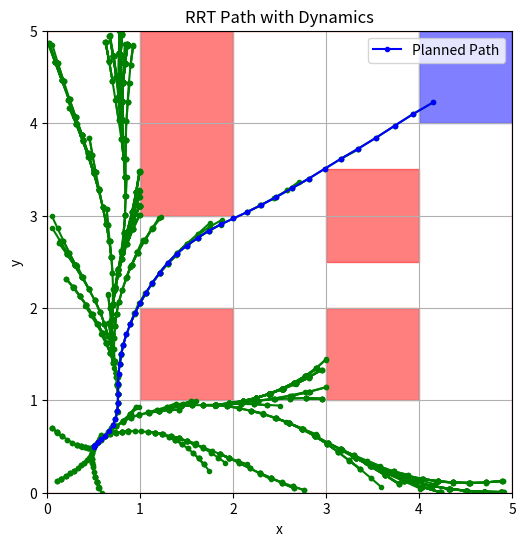

Reproduce this figure in Python.
import numpy as np
import matplotlib.pyplot as plt
import random

##### System parameters #####
tau = 0.1
A = np.array(
    [[1, tau, 0, 0],
     [0, 1, 0, 0],
     [0, 0, 1, tau],
     [0, 0, 0, 1]]
)

B = np.array(
    [[0.5 * tau**2, 0],
     [tau, 0],
     [0, 0.5 * tau**2],
     [0, tau]]
)

unsafe_zones = [
    # obstacles:
    ([1, 2], [1, 2]),
    ([1, 2], [3, 5]),
    ([3, 4], [1, 2]),
    ([3, 4], [2.5, 3.5]),

    # walls:
    ([-0.1, 0], [0, 5]),
    ([5, 5.1], [0, 5]),
    ([0, 5], [-0.1, 0]),
    ([0, 5], [5, 5.1]),
]

target_zone = ([4, 5], [4, 5])

# RRT parameters
x0 = np.array([0.5, 0, 0.5, 0])  # Start state
max_iters = 10000
step_size = 0.5

class Node:
    def __init__(self, state, parent=None):
        self.state = state
        self.parent = parent
        self.u = None  # Control input

def sample_free():
    """Randomly sample a state within the boundaries."""
    x = np.random.uniform(0, 5)
    y = np.random.uniform(0, 5)
    return np.array([x, 0, y, 0])

def nearest(tree, sample):
    """Find the nearest node in the tree to the sample."""
    return min(tree, key=lambda node: np.linalg.norm(node.state[[0,2]] - sample[[0,2]]))

def is_collision_free(x1, x2):
    """Check if the path between x1 and x2 is collision-free."""
    for zone in unsafe_zones:
        if min(x1[0], x2[0]) < zone[0][1] and max(x1[0], x2[0]) > zone[0][0] and \
           min(x1[2], x2[2]) < zone[1][1] and max(x1[2], x2[2]) > zone[1][0]:
            return False
    return True

def steer(x_nearest, x_rand):
    """Compute new state using system dynamics x_new = Ax + Bu."""
    u = np.clip((x_rand[[0,2]] - x_nearest[[0,2]]) / step_size, -1, 1)
    x_new = A @ x_nearest + B @ u
    return (x_new, u) if is_collision_free(x_nearest, x_new) else (None, None)

# RRT Algorithm
tree = [Node(x0)]
for _ in range(max_iters):
    x_rand = sample_free()
    nearest_node = nearest(tree, x_rand)
    x_new, u_new = steer(nearest_node.state, x_rand)
    if x_new is not None:
        new_node = Node(x_new, nearest_node)
        new_node.u = u_new
        tree.append(new_node)
        if target_zone[0][0] <= x_new[0] <= target_zone[0][1] and target_zone[1][0] <= x_new[2] <= target_zone[1][1]:
            goal_node = new_node
            break
else:
    goal_node = None

# Reconstruct path
path = []
if goal_node:
    node = goal_node
    while node:
        path.append(node.state)
        node = node.parent
    path.reverse()

# Plot results
fig, ax = plt.subplots(figsize=(6, 6))
ax.set_xlim(0, 5)
ax.set_ylim(0, 5)
ax.set_xlabel("x")
ax.set_ylabel("y")
ax.set_title("RRT Path with Dynamics")

# Plot obstacles
for zone in unsafe_zones:
    rect = plt.Rectangle((zone[0][0], zone[1][0]), zone[0][1]-zone[0][0], zone[1][1]-zone[1][0],
                         color="red", alpha=0.5)
    ax.add_patch(rect)

# Plot target zone
rect = plt.Rectangle((target_zone[0][0], target_zone[1][0]), 
                     target_zone[0][1] - target_zone[0][0], target_zone[1][1] - target_zone[1][0],
                     color="blue", alpha=0.5)
ax.add_patch(rect)

# Plot tree
for node in tree:
    if node.parent:
        ax.plot([node.state[0], node.parent.state[0]], [node.state[2], node.parent.state[2]], "g.-")

# Plot path
if path:
    path = np.array(path)
    ax.plot(path[:, 0], path[:, 2], "b.-", label="Planned Path")

ax.legend()
plt.grid()
plt.show()
